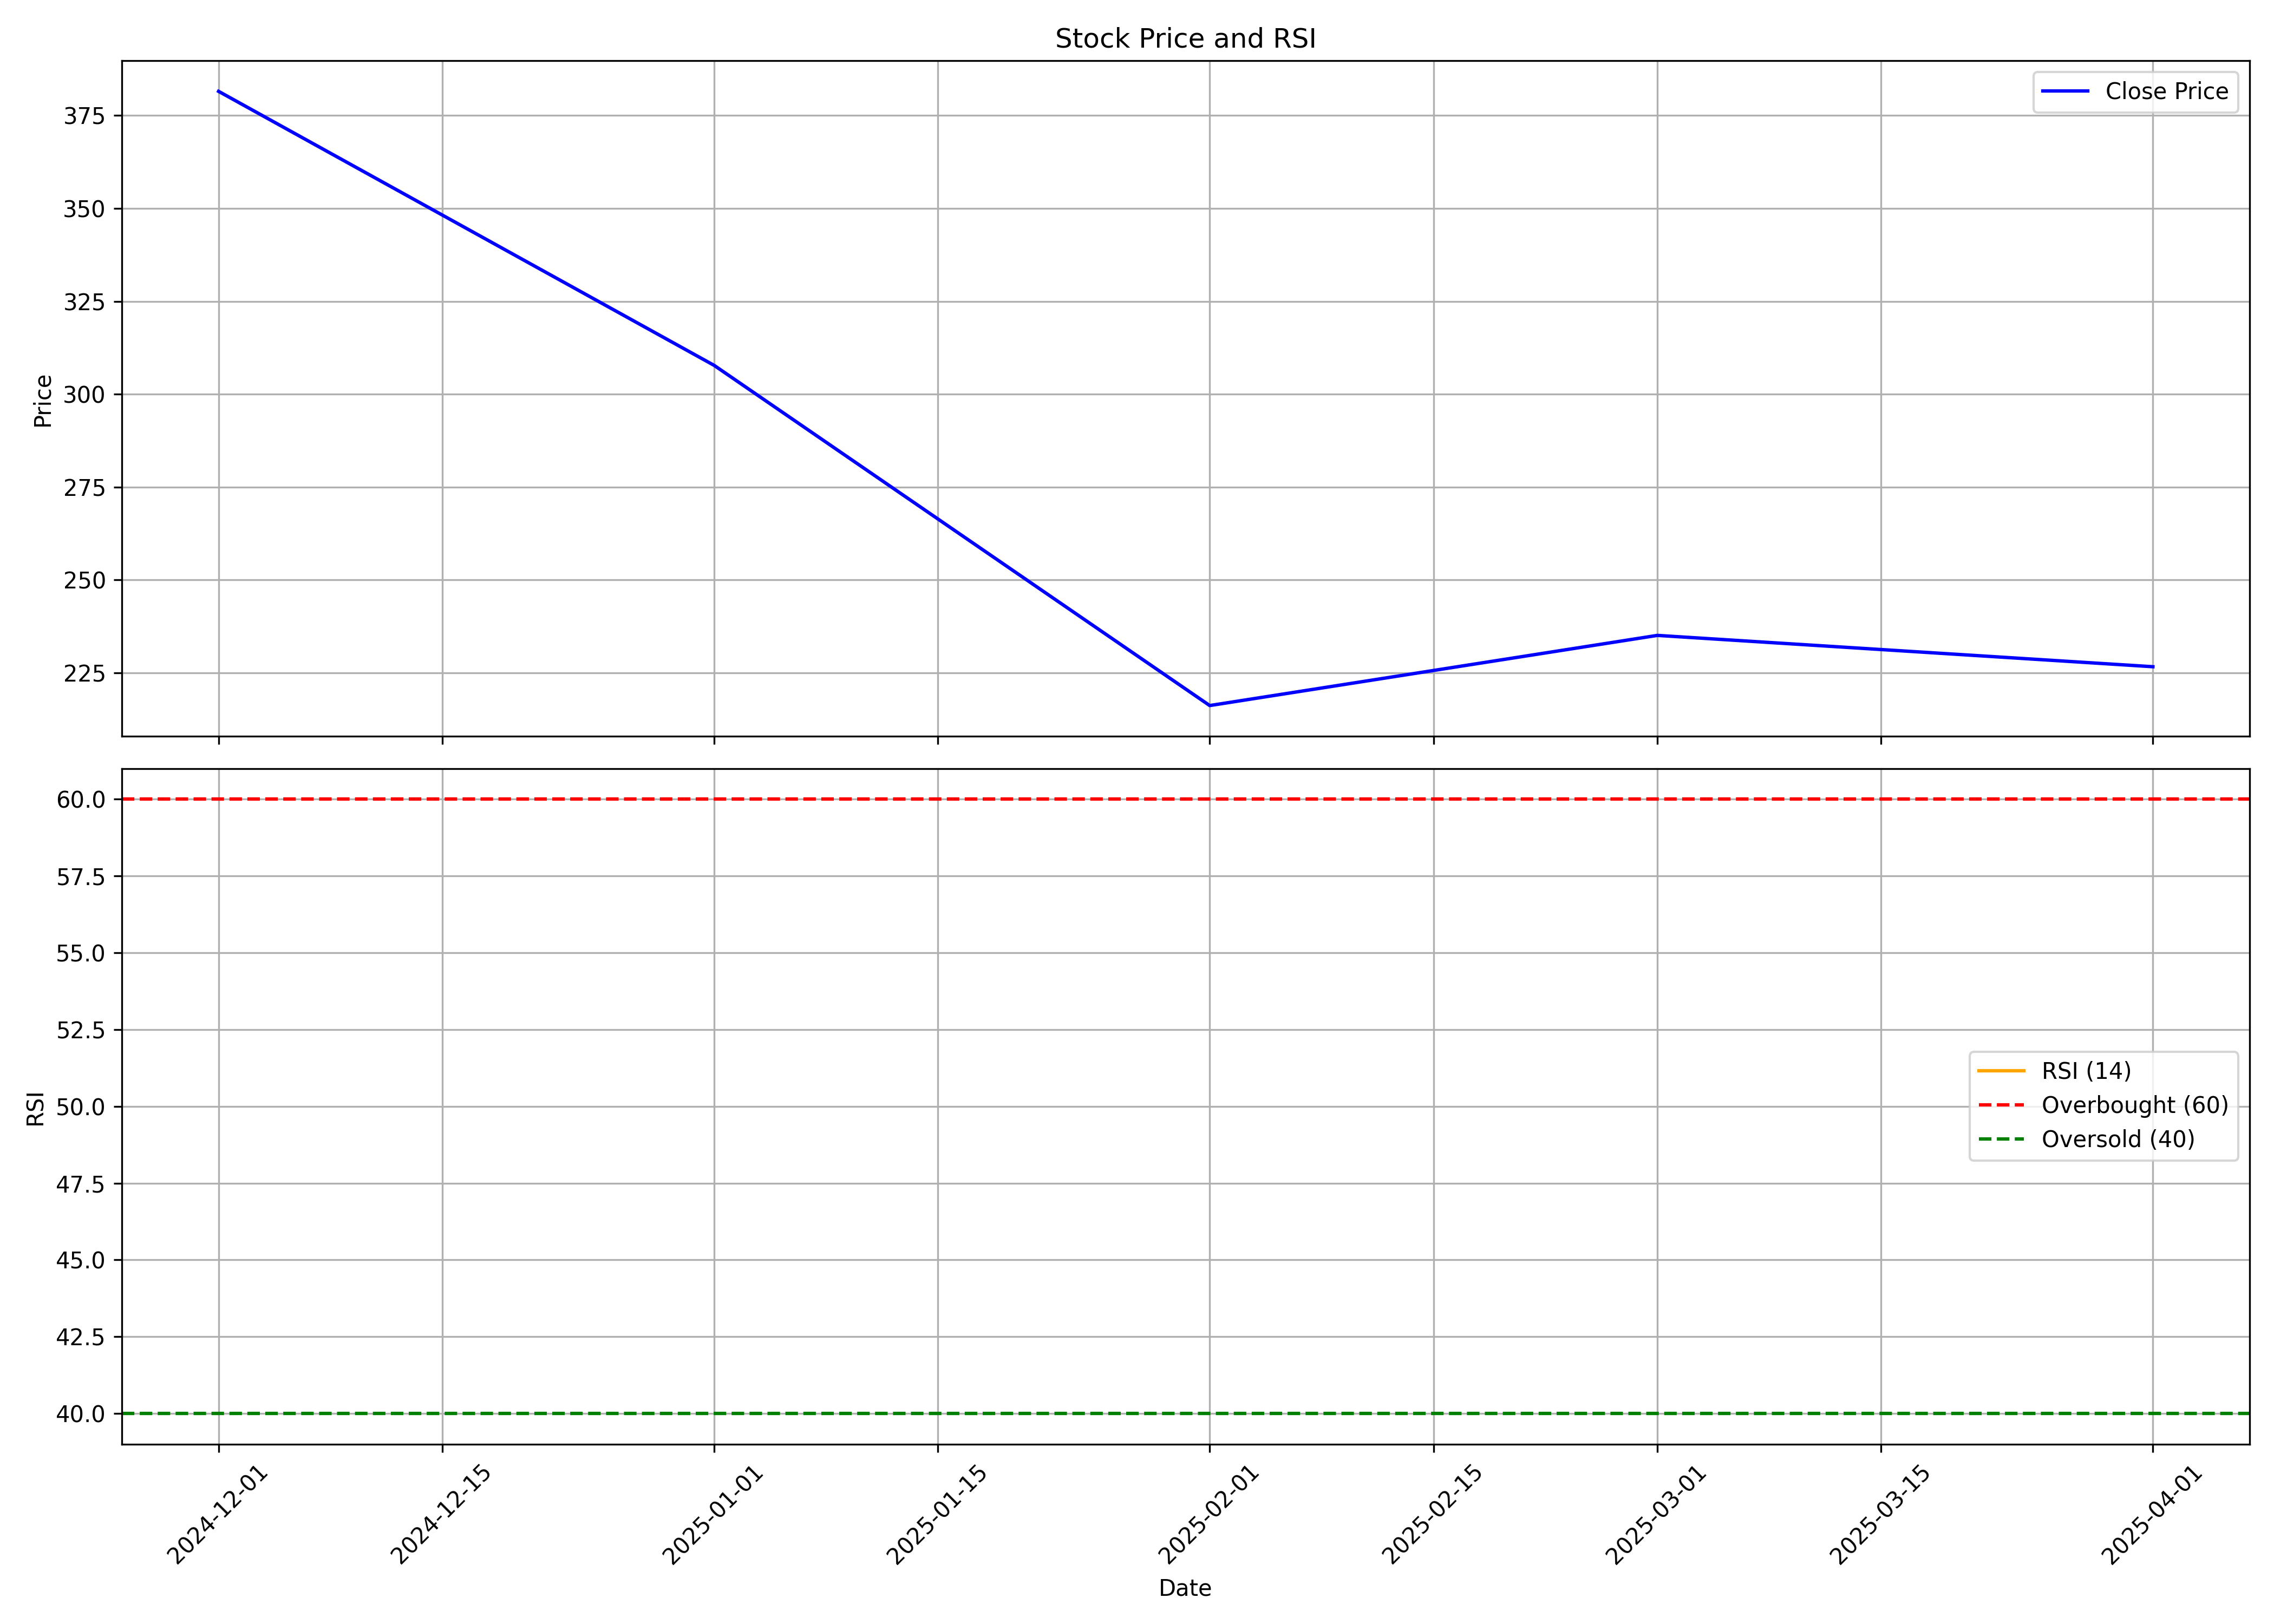

The data file committed next to this chart (first rows):
, Unnamed: 0, date, symbol, open, high, low, close, volume, rsi
0, 0, 2024-12-01, DAMCAPITAL, 393.0, 456.9, 363.5, 381.5, 66591507, 
1, 1, 2025-01-01, DAMCAPITAL, 382.9, 425.0, 274.5, 307.8, 106132831, 
2, 2, 2025-02-01, DAMCAPITAL, 307.0, 312.4, 213.1, 216.2, 22733243, 
3, 3, 2025-03-01, DAMCAPITAL, 220.0, 256.4, 200.0, 235.1, 35231503, 
4, 4, 2025-04-01, DAMCAPITAL, 230, 242.3, 195.6, 226.6, 14796565, 
